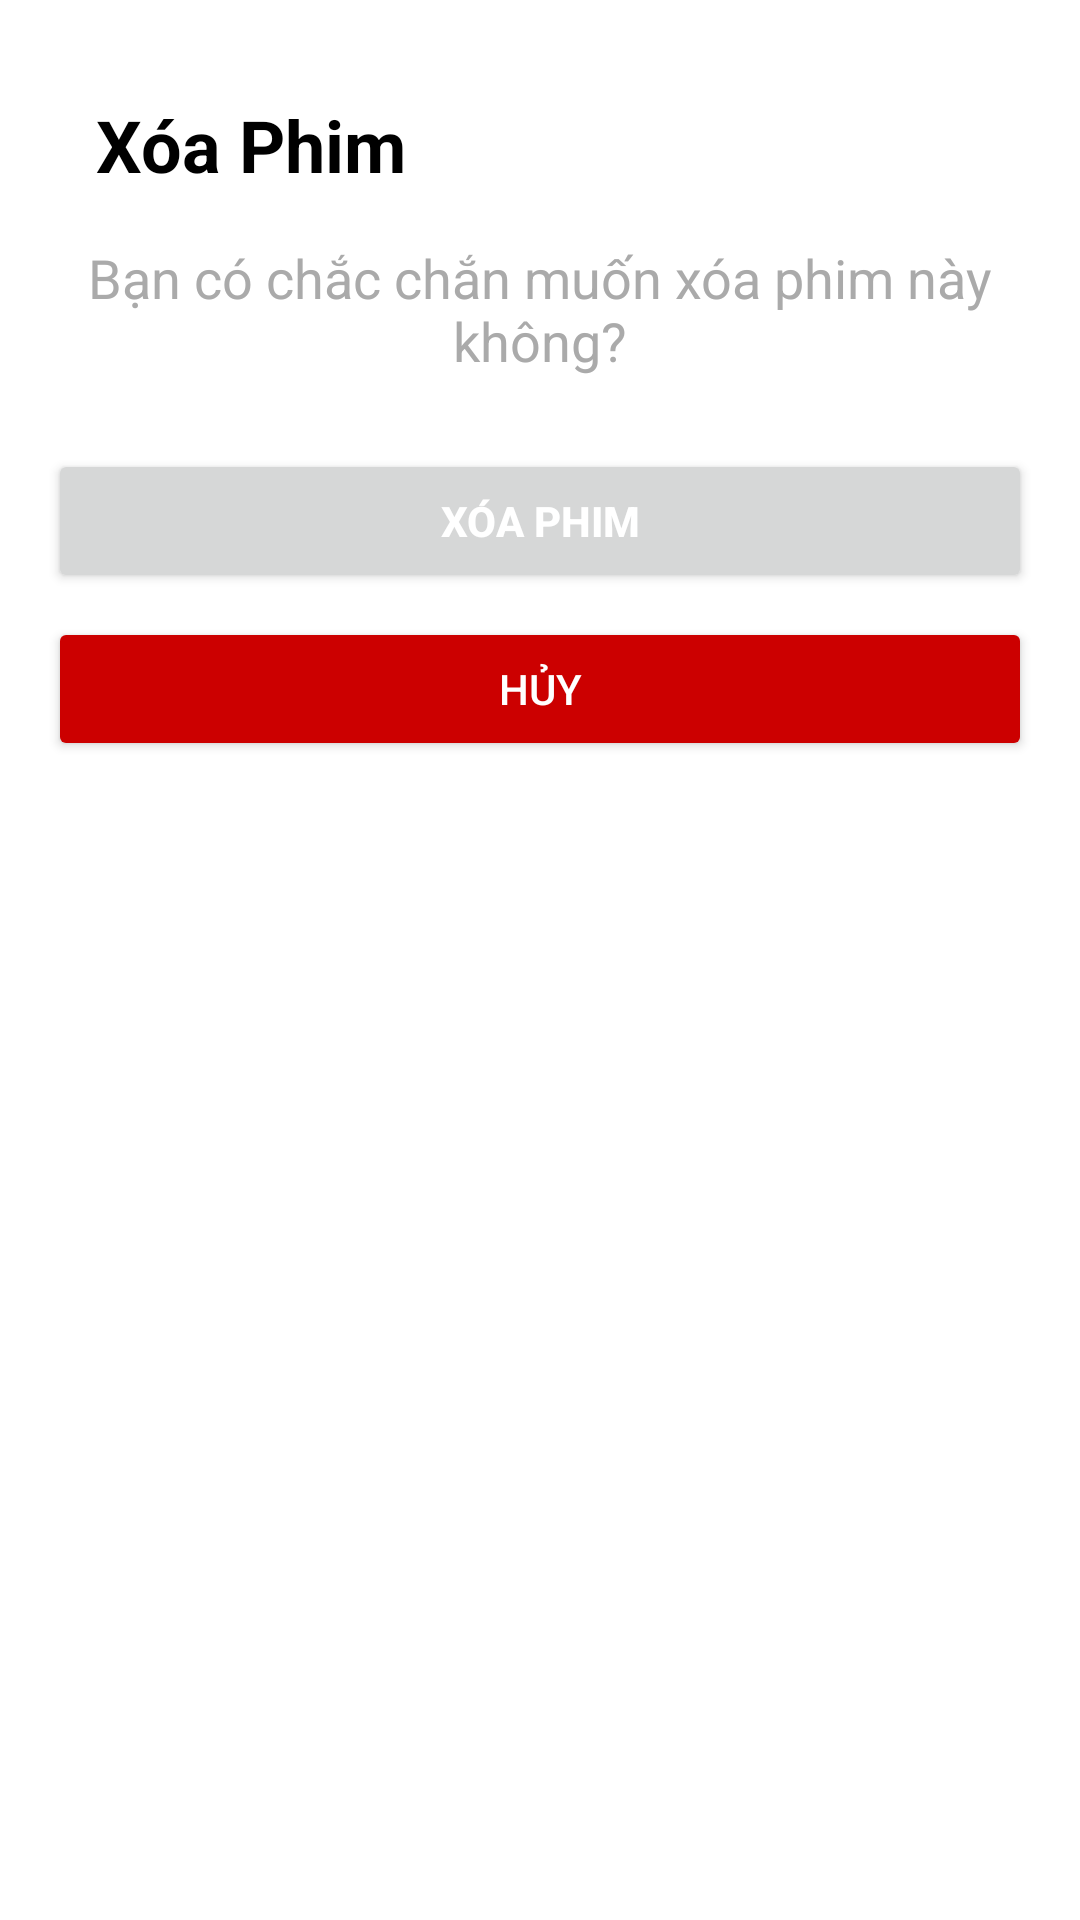

Reconstruct the res/layout file that produces this screen, plus the resources it refers to.
<!-- AndroidManifest.xml: application theme Theme.DuAnVeXemPhim -->
<!-- res/layout/delete_phim.xml -->
<?xml version="1.0" encoding="utf-8"?>
<LinearLayout xmlns:android="http://schemas.android.com/apk/res/android"
    android:layout_width="match_parent"
    android:layout_height="match_parent"
    android:orientation="vertical"
    android:padding="16dp"
    android:background="@color/white">

    <TextView
        android:layout_width="match_parent"
        android:layout_height="wrap_content"
        android:text="Xóa Phim"
        android:textSize="24sp"
        android:textColor="@android:color/black"
        android:layout_gravity="center"
        android:padding="16dp"
        android:textStyle="bold"/>

    <TextView
        android:layout_width="match_parent"
        android:layout_height="wrap_content"
        android:text="Bạn có chắc chắn muốn xóa phim này không?"
        android:textSize="18sp"
        android:textColor="@android:color/darker_gray"
        android:layout_marginBottom="24dp"
        android:gravity="center"/>

    <Button
        android:id="@+id/btnDeleteMovie"
        android:layout_width="match_parent"
        android:layout_height="wrap_content"
        android:text="Xóa Phim"
        android:textColor="@android:color/white"
        android:padding="12dp"
        android:textStyle="bold"
        android:layout_marginBottom="8dp"/>

    <Button
        android:id="@+id/btnCancel"
        android:layout_width="match_parent"
        android:layout_height="wrap_content"
        android:text="Hủy"
        android:backgroundTint="@android:color/holo_red_dark"
        android:textColor="@android:color/white"/>

</LinearLayout>
<!-- resources referenced by this layout -->
<resources>
  <color name="white">#FFFFFFFF</color>
  <style name="Theme.DuAnVeXemPhim" parent="Base.Theme.DuAnVeXemPhim" />
  <style name="Base.Theme.DuAnVeXemPhim" parent="Theme.Material3.DayNight.NoActionBar">
          
          
      </style>
</resources>
